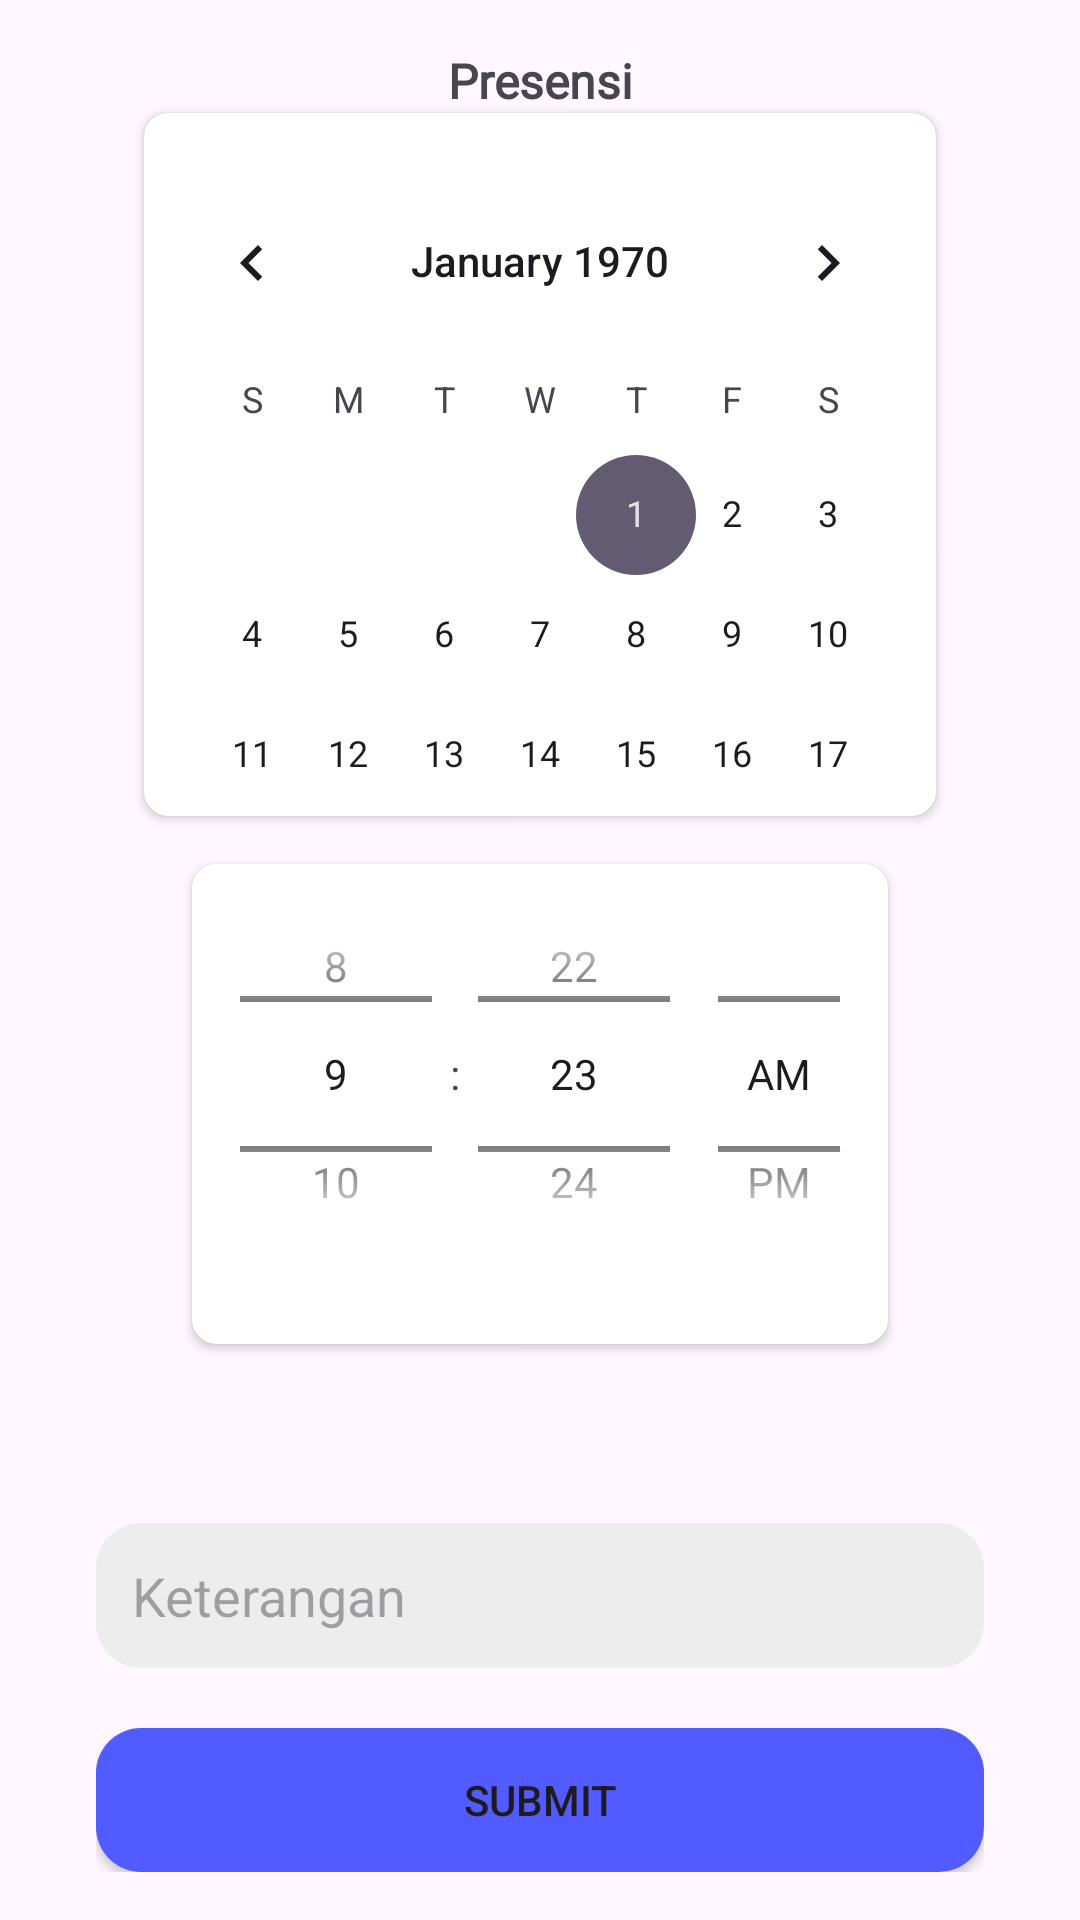

Produce the Android XML layout that renders to this screen, including the resource entries it uses.
<!-- AndroidManifest.xml: application theme Theme.Minggu6_laprak -->
<!-- res/layout/activity_main.xml -->
<?xml version="1.0" encoding="utf-8"?>
<androidx.constraintlayout.widget.ConstraintLayout xmlns:android="http://schemas.android.com/apk/res/android"
    xmlns:app="http://schemas.android.com/apk/res-auto"
    xmlns:tools="http://schemas.android.com/tools"
    android:layout_width="match_parent"
    android:layout_height="match_parent"
    android:paddingLeft="32dp"
    android:paddingTop="16dp"
    android:paddingRight="32dp"
    android:paddingBottom="16dp"
    tools:context=".MainActivity">

    <TextView
        android:id="@+id/textView"
        style="@style/heading1"
        android:layout_width="wrap_content"
        android:layout_height="wrap_content"
        android:text="Presensi"
        app:layout_constraintBottom_toBottomOf="parent"
        app:layout_constraintEnd_toEndOf="parent"
        app:layout_constraintStart_toStartOf="parent"
        app:layout_constraintTop_toTopOf="parent"
        app:layout_constraintVertical_bias="0.0" />

    <androidx.cardview.widget.CardView
        android:id="@+id/cardView"
        style="@style/cardViewStyle"
        android:layout_width="0dp"
        android:layout_height="0dp"
        android:layout_marginStart="16dp"
        android:layout_marginEnd="16dp"
        android:layout_marginBottom="16dp"
        app:layout_constraintBottom_toTopOf="@+id/cardView2"
        app:layout_constraintEnd_toEndOf="parent"
        app:layout_constraintStart_toStartOf="parent"
        app:layout_constraintTop_toBottomOf="@+id/textView">


        <CalendarView
            android:id="@+id/datePicker2"
            android:layout_width="match_parent"
            android:layout_height="match_parent"

            android:layout_marginTop="16dp"
            android:layout_marginBottom="16dp"
            android:datePickerMode="calendar" />
    </androidx.cardview.widget.CardView>

    <androidx.cardview.widget.CardView
        android:id="@+id/cardView2"
        style="@style/cardViewStyle"
        android:layout_width="0dp"
        android:layout_height="160dp"
        android:layout_marginStart="32dp"
        android:layout_marginEnd="32dp"
        android:layout_marginBottom="16dp"
        app:layout_constraintBottom_toTopOf="@+id/spinner"
        app:layout_constraintEnd_toEndOf="parent"
        app:layout_constraintStart_toStartOf="parent">

        <TimePicker
            android:id="@+id/timePicker"
            android:layout_width="match_parent"
            android:layout_height="match_parent"

            android:layout_marginBottom="20dp"
            android:timePickerMode="spinner"
            app:layout_constraintBottom_toTopOf="@+id/spinner"
            app:layout_constraintEnd_toEndOf="parent"
            app:layout_constraintHorizontal_bias="0.496"
            app:layout_constraintStart_toStartOf="parent" />

    </androidx.cardview.widget.CardView>

    <Spinner
        android:id="@+id/spinner"
        android:layout_width="0dp"
        android:layout_height="wrap_content"
        android:layout_marginBottom="88dp"
        android:background="@drawable/defshape"
        android:padding="12dp"
        app:layout_constraintBottom_toTopOf="@+id/suparogu"
        app:layout_constraintEnd_toEndOf="parent"
        app:layout_constraintStart_toStartOf="parent" />

    <Button
        android:id="@+id/suparogu"
        android:layout_width="0dp"
        android:layout_height="wrap_content"
        android:background="@drawable/buttonshape"
        android:text="Submit"
        app:layout_constraintBottom_toBottomOf="parent"
        app:layout_constraintEnd_toEndOf="parent"
        app:layout_constraintStart_toStartOf="parent" />

    <EditText
        android:id="@+id/kurara"
        android:layout_width="0dp"
        android:layout_height="wrap_content"
        android:layout_marginBottom="20dp"
        android:background="@drawable/defshape2"
        android:ems="10"
        android:hint="Keterangan"
        android:inputType="text"
        android:padding="12dp"
        android:textColor="#828282"
        android:visibility="visible"
        app:layout_constraintBottom_toTopOf="@+id/suparogu"
        app:layout_constraintEnd_toEndOf="parent"
        app:layout_constraintStart_toStartOf="parent" />

</androidx.constraintlayout.widget.ConstraintLayout>
<!-- resources referenced by this layout -->
<resources>
  <!-- drawable buttonshape (drawable) -->
  <?xml version="1.0" encoding="utf-8"?>
  <selector xmlns:android="http://schemas.android.com/apk/res/android">
      <item>
          <layer-list xmlns:android="http://schemas.android.com/apk/res/android">
              <item>
                  <shape  xmlns:android="http://schemas.android.com/apk/res/android"
                      android:shape="rectangle" android:padding="10dp">
                      <solid android:color="#525BFF" />
                      <corners
                          android:bottomRightRadius="15dp"
                          android:bottomLeftRadius="15dp"
                          android:topLeftRadius="15dp"
                          android:topRightRadius="15dp" />
                  </shape>
              </item>
          </layer-list>
      </item>
  </selector>
  <!-- drawable defshape (drawable) -->
  <?xml version="1.0" encoding="utf-8"?>
  <selector xmlns:android="http://schemas.android.com/apk/res/android">
      <item>
          <layer-list xmlns:android="http://schemas.android.com/apk/res/android">
              <item>
                  <shape  xmlns:android="http://schemas.android.com/apk/res/android"
                      android:shape="rectangle" android:padding="10dp">
                      <solid android:color="#EDEDED" />
                      <corners
                          android:bottomRightRadius="15dp"
                          android:bottomLeftRadius="15dp"
                          android:topLeftRadius="15dp"
                          android:topRightRadius="15dp" />
                  </shape>
              </item>
              <item android:drawable="@drawable/baseline_arrow_drop_down_24"
                  android:gravity="end"/>
          </layer-list>
      </item>
  </selector>
  <!-- drawable defshape2 (drawable) -->
  <?xml version="1.0" encoding="utf-8"?>
  <selector xmlns:android="http://schemas.android.com/apk/res/android">
      <item>
          <layer-list xmlns:android="http://schemas.android.com/apk/res/android">
              <item>
                  <shape  xmlns:android="http://schemas.android.com/apk/res/android"
                      android:shape="rectangle" android:padding="10dp">
                      <solid android:color="#EDEDED" />
                      <corners
                          android:bottomRightRadius="15dp"
                          android:bottomLeftRadius="15dp"
                          android:topLeftRadius="15dp"
                          android:topRightRadius="15dp" />
                  </shape>
              </item>
          </layer-list>
      </item>
  </selector>
  <style name="cardViewStyle">
          <item name="cardCornerRadius">8dp</item>
      </style>
  <style name="heading1" parent="mainFont">
          <item name="android:textSize">16sp</item>
          <item name="android:textStyle">bold</item>
      </style>
  <style name="Theme.Minggu6_laprak" parent="Base.Theme.Minggu6_laprak" />
  <style name="mainFont">
          <item name="android:fontFamily">@font/poppins_bold</item>
      </style>
  <style name="Base.Theme.Minggu6_laprak" parent="Theme.Material3.DayNight.NoActionBar">
          
          
      </style>
</resources>
